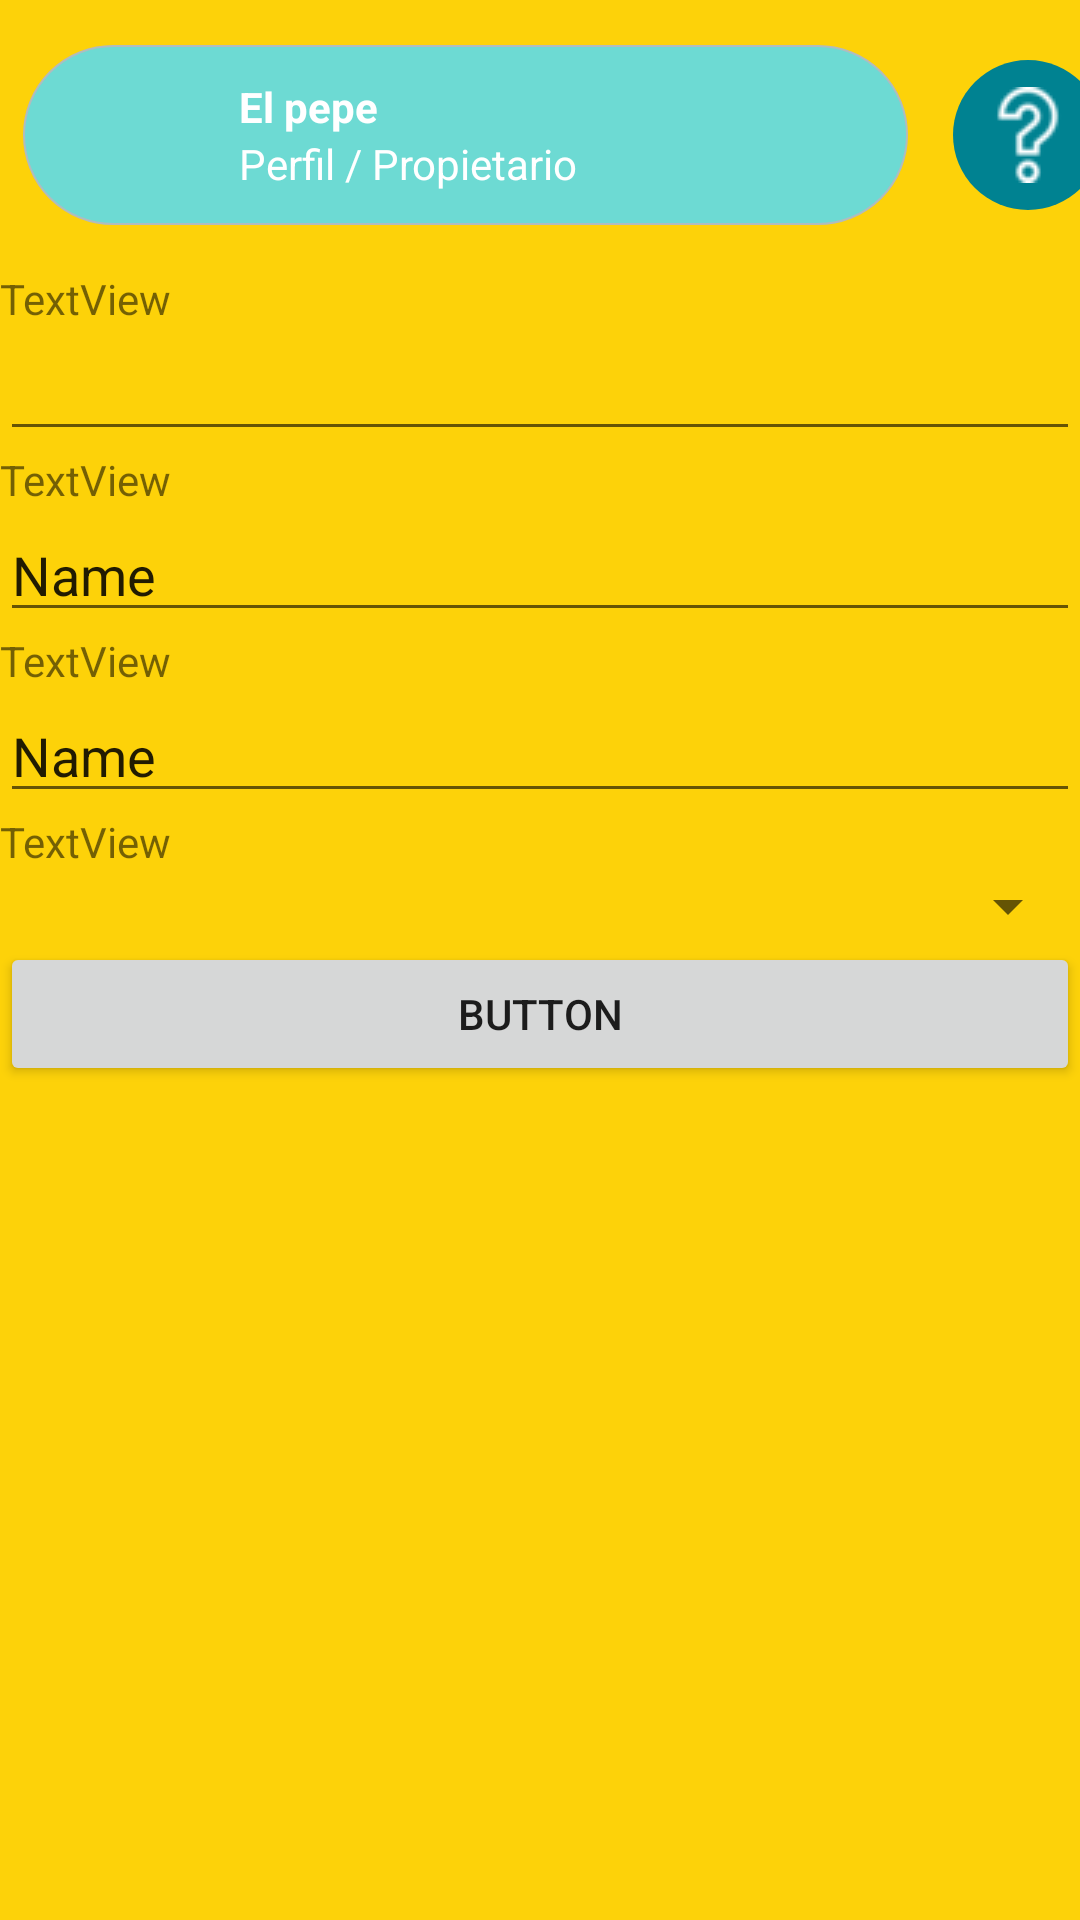

Produce the Android XML layout that renders to this screen, including the resource entries it uses.
<!-- AndroidManifest.xml: application theme AppTheme -->
<!-- res/layout/fragment_empleado_edit.xml -->
<?xml version="1.0" encoding="utf-8"?>
<FrameLayout xmlns:android="http://schemas.android.com/apk/res/android"
    xmlns:tools="http://schemas.android.com/tools"
    android:layout_width="match_parent"
    android:layout_height="match_parent"
    android:background="@color/yellow"
    android:id="@+id/fragment_empleado_edit"
    tools:context=".empleado.EmpleadoEditFragment">

    <LinearLayout
        android:layout_width="match_parent"
        android:layout_height="wrap_content"
        android:orientation="vertical">
    <include layout="@layout/top_layout" />

    <LinearLayout
        android:layout_width="match_parent"
        android:layout_height="match_parent"
        android:orientation="vertical">

        <TextView
            android:id="@+id/textView10"
            android:layout_width="match_parent"
            android:layout_height="wrap_content"
            android:text="TextView" />

        <EditText
            android:id="@+id/editCedula"
            android:layout_width="match_parent"
            android:layout_height="wrap_content"
            android:ems="10"
            android:inputType="number"/>

        <TextView
            android:id="@+id/textView11"
            android:layout_width="match_parent"
            android:layout_height="wrap_content"
            android:text="TextView" />

        <EditText
            android:id="@+id/editNombre"
            android:layout_width="match_parent"
            android:layout_height="wrap_content"
            android:ems="10"
            android:inputType="textPersonName"
            android:text="Name" />

        <TextView
            android:id="@+id/textView12"
            android:layout_width="match_parent"
            android:layout_height="wrap_content"
            android:text="TextView" />

        <EditText
            android:id="@+id/editApellido"
            android:layout_width="match_parent"
            android:layout_height="wrap_content"
            android:ems="10"
            android:inputType="textPersonName"
            android:text="Name" />

        <TextView
            android:id="@+id/textView13"
            android:layout_width="match_parent"
            android:layout_height="wrap_content"
            android:text="TextView" />

        <Spinner
            android:id="@+id/spinnerCargo"
            android:layout_width="match_parent"
            android:layout_height="wrap_content" />

        <Button
            android:id="@+id/button"
            android:layout_width="match_parent"
            android:layout_height="wrap_content"
            android:text="Button" />
    </LinearLayout>
    </LinearLayout>
</FrameLayout>
<!-- res/layout/top_layout.xml (included above) -->
<?xml version="1.0" encoding="utf-8"?>
<LinearLayout xmlns:android="http://schemas.android.com/apk/res/android"
    android:layout_width="match_parent"
    android:layout_height="wrap_content"
    android:orientation="horizontal"
    android:gravity="center">

    <LinearLayout
        android:layout_width="295dp"
        android:layout_height="60dp"
        android:layout_margin="15dp"
        android:background="@drawable/layout_bg_profile"
        android:orientation="horizontal">

        <LinearLayout
            android:layout_width="match_parent"
            android:layout_height="wrap_content"
            android:layout_gravity="center_vertical"
            android:orientation="horizontal">

            <ImageView
                android:id="@+id/imageView"
                android:layout_width="72dp"
                android:layout_height="50dp"
                android:src="@drawable/worker" />

            <LinearLayout
                android:layout_width="match_parent"
                android:layout_height="wrap_content"
                android:layout_gravity="center_vertical"
                android:orientation="vertical">

                <TextView
                    android:id="@+id/usuario"
                    android:layout_width="wrap_content"
                    android:layout_height="wrap_content"
                    android:layout_weight="1"
                    android:gravity="bottom"
                    android:text="El pepe"
                    android:textColor="@color/white"
                    android:textStyle="bold" />

                <TextView
                    android:id="@+id/subUsuario"
                    android:layout_width="wrap_content"
                    android:layout_height="wrap_content"
                    android:layout_weight="1"
                    android:text="Perfil / Propietario"
                    android:textColor="@color/white" />
            </LinearLayout>
        </LinearLayout>

    </LinearLayout>

    <ImageButton
        android:layout_width="50dp"
        android:id="@+id/imagepregunra"
        android:layout_height="50dp"
        android:layout_gravity="center_vertical"
        android:background="@drawable/round_button"
        android:src="@drawable/question"
        android:textColor="#008291" />

</LinearLayout>
<!-- resources referenced by this layout -->
<resources>
  <color name="white">#FFFFFFFF</color>
  <color name="yellow">#FDD209</color>
  <!-- drawable layout_bg_profile (drawable) -->
  <?xml version="1.0" encoding="UTF-8"?>
  <shape xmlns:android="http://schemas.android.com/apk/res/android">
      <solid android:color="#6ddad3"/>
      <stroke android:width="0.5dp" android:color="#B1BCBE" />
      <corners android:radius="200dp"/>
      <padding android:left="0dp" android:top="0dp" android:right="0dp" android:bottom="0dp" />
  
  </shape>
  <!-- drawable question: png bitmap (drawable, 1472 bytes) -->
  <!-- drawable round_button (drawable) -->
  <?xml version="1.0" encoding="utf-8"?>
  <ripple xmlns:android="http://schemas.android.com/apk/res/android"
      android:color="#c20586">
      <item>
          <shape android:shape="oval">
              <solid android:color="#008291"/>
          </shape>
      </item>
  </ripple>
</resources>
